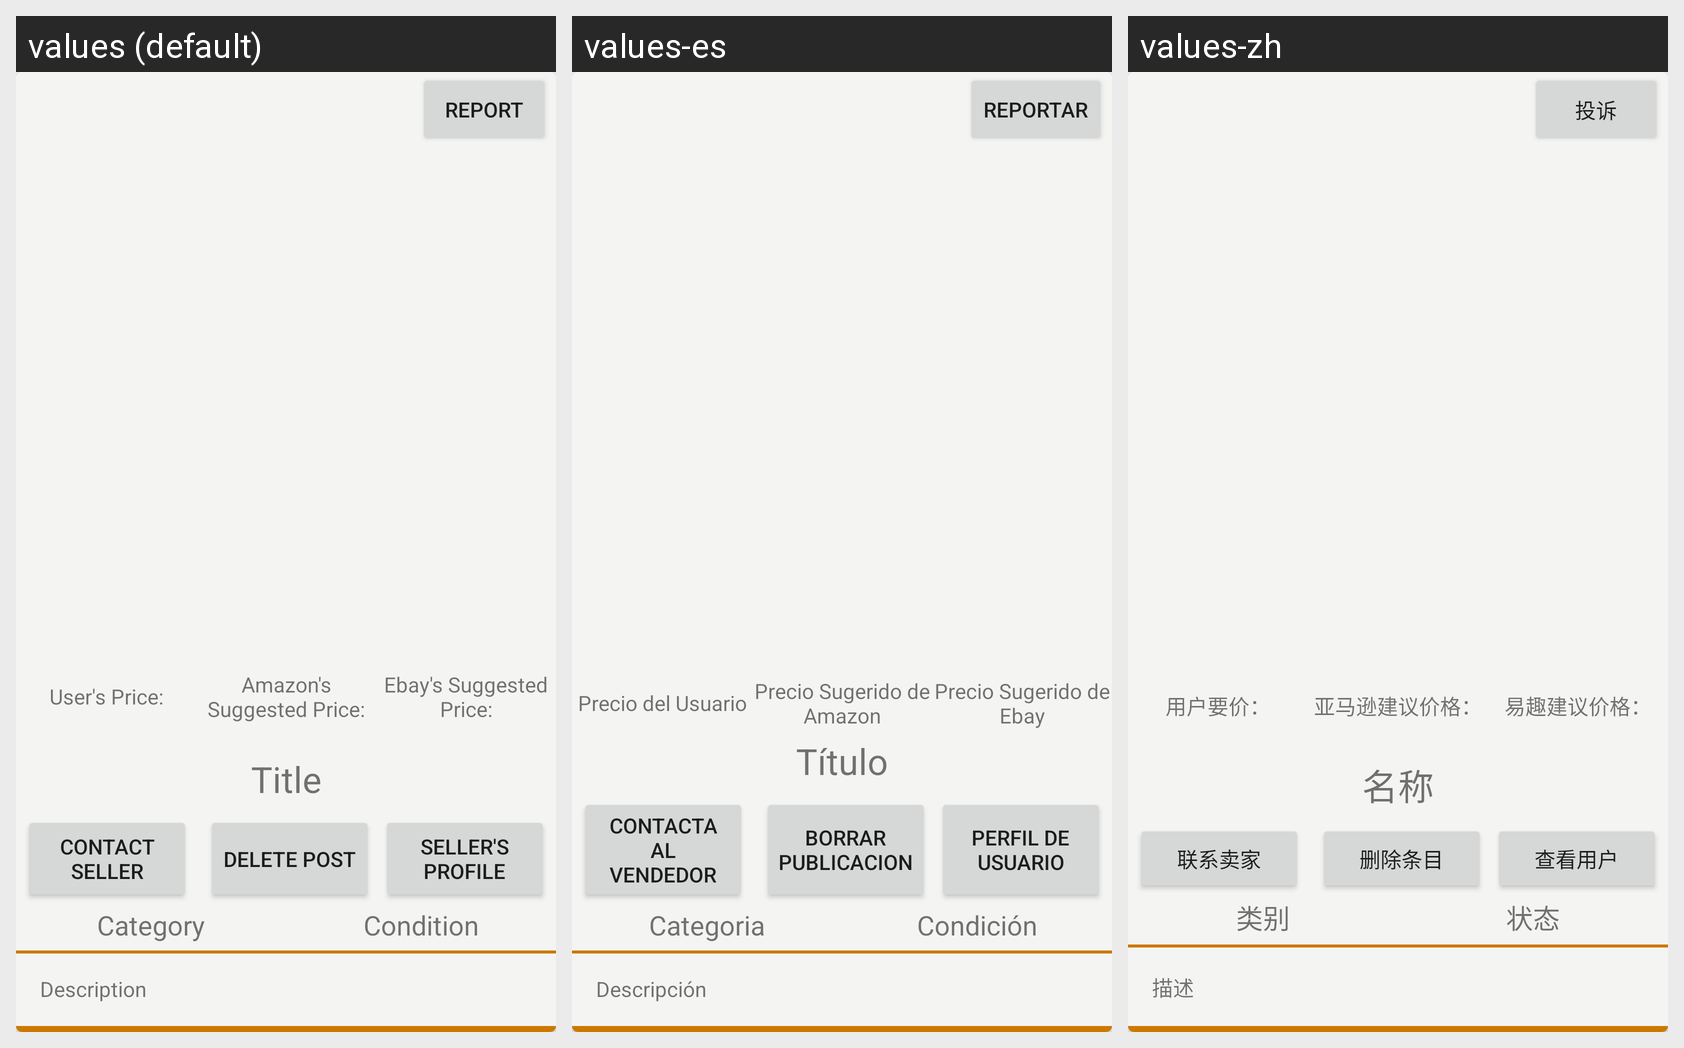

For this localized Android screen grid, give each drawn string resource with its value in every locale shown.
Android screen res/layout/fragment_view_post.xml rendered under 3 locales, left to right: values (default), values-es, values-zh. Device: Nexus 5 (rendered at 1080×1920; each locale shown at half size, 540×960, under a caption strip naming it); theme AppTheme.
Other locales in the repository, not shown: values-ar, values-ru, values-zh-rCN.
Strings drawn on this screen, with the default value and each locale's value (text and hints the layout hard-codes, and strings that could not be matched under every locale, appear in the picture but are not listed):

report
  values: report
  values-es: Reportar
  values-zh: 投诉

user_s_price_n
  values: User's Price:
      
  values-es: Precio del Usuario
  values-zh: 用户要价：
      

amazon_s_suggested_price_n
  values: Amazon's Suggested Price:
      
  values-es: Precio Sugerido de Amazon
  values-zh: 亚马逊建议价格：
      

ebay_s_suggested_price_n
  values: Ebay's Suggested Price:
      
  values-es: Precio Sugerido de Ebay
  values-zh: 易趣建议价格：
      

view_post_title
  values: Title
  values-es: Título
  values-zh: 名称

contact_seller
  values: contact seller
  values-es: Contacta al Vendedor
  values-zh: 联系卖家

delete_post
  values: delete post
  values-es: Borrar Publicacion
  values-zh: 删除条目

users_profile
  values: Seller's Profile
  values-es: Perfil de Usuario
  values-zh: 查看用户

view_post_category
  values: Category
  values-es: Categoria
  values-zh: 类别

view_post_condition
  values: Condition
  values-es: Condición
  values-zh: 状态

view_post_description
  values: Description
  values-es: Descripción
  values-zh: 描述
